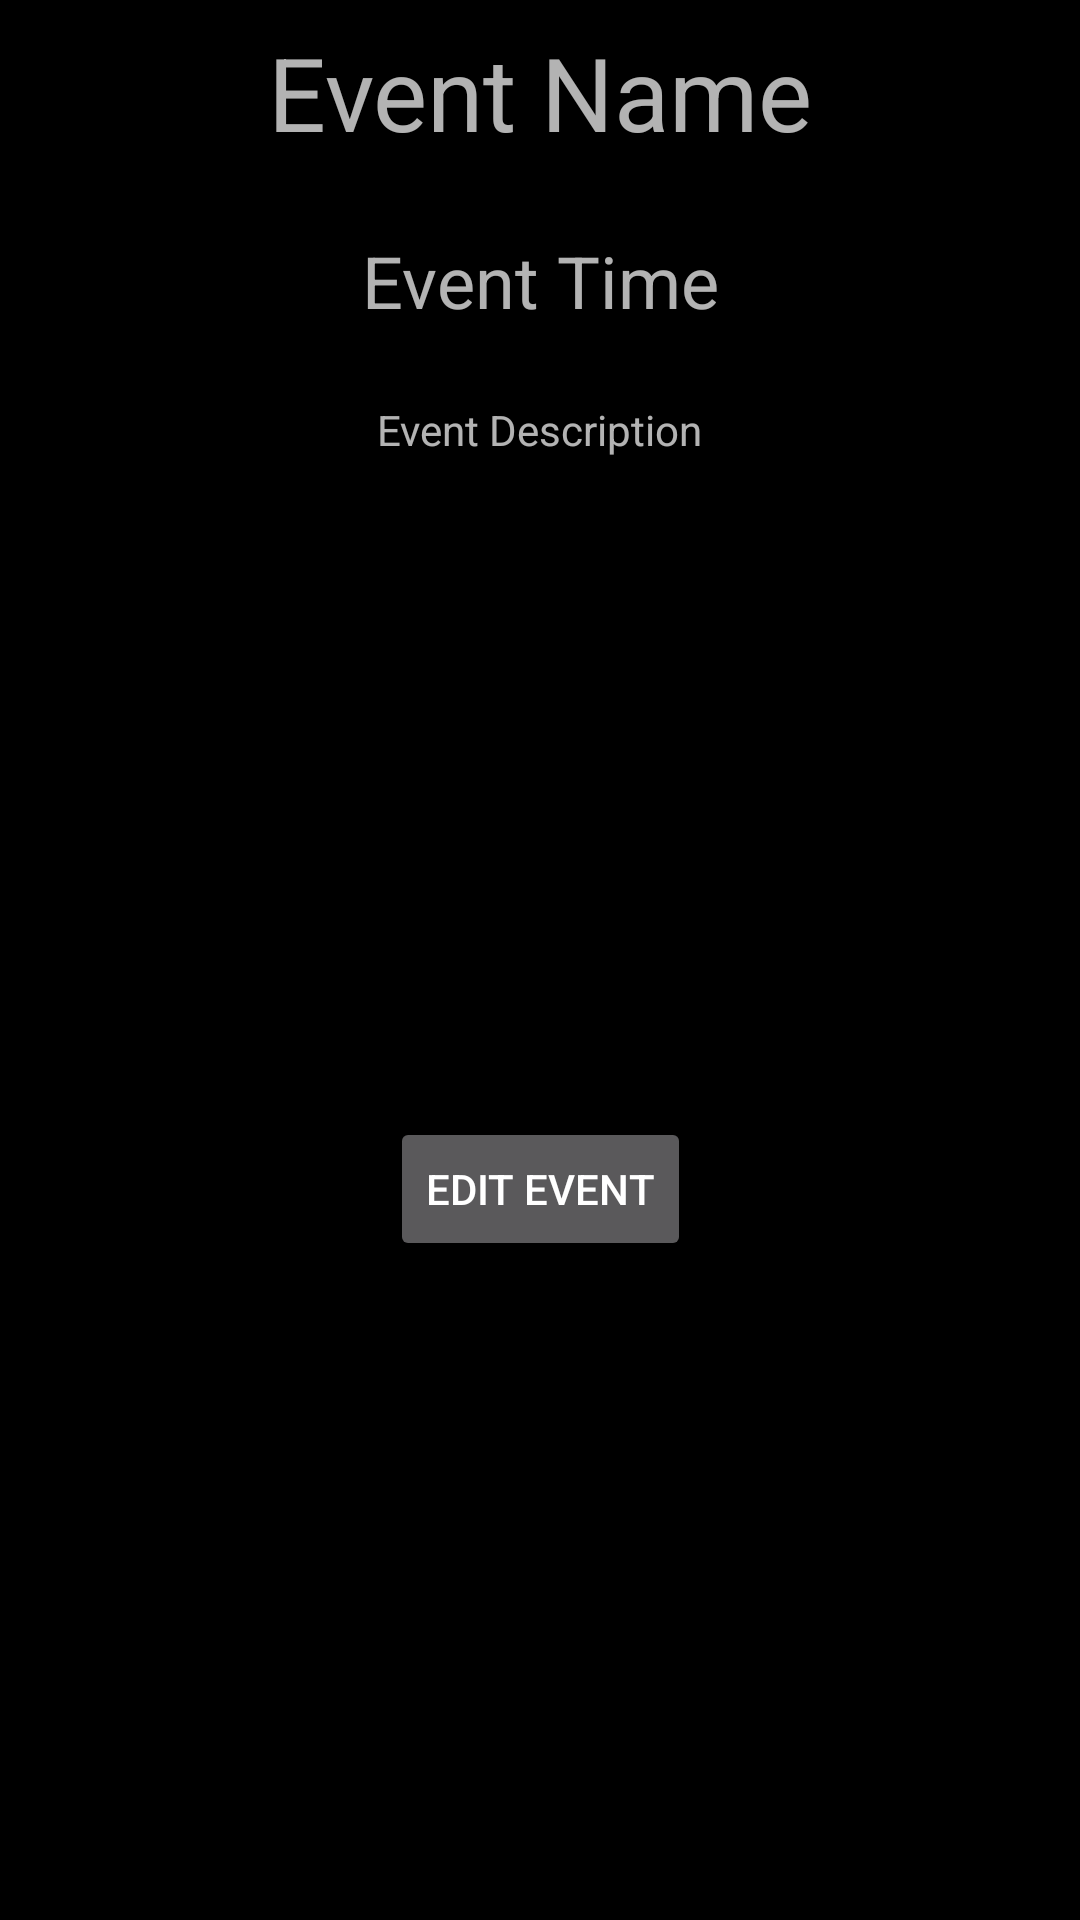

Android layout source for this screen:
<!-- AndroidManifest.xml: application theme AppTheme -->
<!-- res/layout/activity_show_event.xml -->
<?xml version="1.0" encoding="utf-8"?>
<android.support.constraint.ConstraintLayout xmlns:android="http://schemas.android.com/apk/res/android"
    xmlns:app="http://schemas.android.com/apk/res-auto"
    xmlns:tools="http://schemas.android.com/tools"
    android:layout_width="match_parent"
    android:layout_height="match_parent"
    tools:context=".activities.ShowEventActivity">

    <TextView
        android:id="@+id/show_event_name"
        android:layout_width="wrap_content"
        android:layout_height="wrap_content"
        android:layout_marginEnd="8dp"
        android:layout_marginStart="8dp"
        android:layout_marginTop="8dp"
        android:text="Event Name"
        android:textAppearance="@style/TextAppearance.AppCompat.Display1"
        app:layout_constraintEnd_toEndOf="parent"
        app:layout_constraintStart_toStartOf="parent"
        app:layout_constraintTop_toTopOf="parent" />

    <TextView
        android:id="@+id/show_event_time"
        android:layout_width="wrap_content"
        android:layout_height="wrap_content"
        android:layout_marginStart="8dp"
        android:layout_marginTop="24dp"
        android:layout_marginEnd="8dp"
        android:text="Event Time"
        android:textAppearance="@style/TextAppearance.AppCompat.Display1"
        android:textSize="24sp"
        app:layout_constraintEnd_toEndOf="parent"
        app:layout_constraintStart_toStartOf="parent"
        app:layout_constraintTop_toBottomOf="@+id/show_event_name" />

    <TextView
        android:id="@+id/show_event_description"
        android:layout_width="wrap_content"
        android:layout_height="wrap_content"
        android:layout_marginStart="8dp"
        android:layout_marginTop="24dp"
        android:layout_marginEnd="8dp"
        android:text="Event Description"
        android:textAppearance="@style/TextAppearance.AppCompat.Display1"
        android:textSize="14sp"
        app:layout_constraintEnd_toEndOf="parent"
        app:layout_constraintStart_toStartOf="parent"
        app:layout_constraintTop_toBottomOf="@+id/show_event_time" />

    <Button
        android:id="@+id/editEventButton"
        android:layout_width="wrap_content"
        android:layout_height="wrap_content"
        android:layout_marginStart="8dp"
        android:layout_marginTop="8dp"
        android:layout_marginEnd="8dp"
        android:layout_marginBottom="8dp"
        android:text="Edit Event"
        app:layout_constraintBottom_toBottomOf="parent"
        app:layout_constraintEnd_toEndOf="parent"
        app:layout_constraintStart_toStartOf="parent"
        app:layout_constraintTop_toBottomOf="@+id/show_event_description" />

</android.support.constraint.ConstraintLayout>
<!-- resources referenced by this layout -->
<resources>
  <style name="AppTheme" parent="android:Theme.Material.NoActionBar">
          
          <item name="colorPrimary">@color/colorPrimary</item>
          <item name="colorPrimaryDark">@color/colorPrimaryDark</item>
          <item name="colorAccent">@color/colorAccent</item>
          <item name="android:statusBarColor">?android:attr/colorPrimary</item>
          <item name="android:colorBackground">@color/background_material_light</item>
      </style>
  <color name="colorPrimary">#16a1d4</color>
  <color name="colorPrimaryDark">#0649bc</color>
  <color name="colorAccent">#4fb3e9</color>
  <color name="background_material_light">#000000</color>
</resources>
